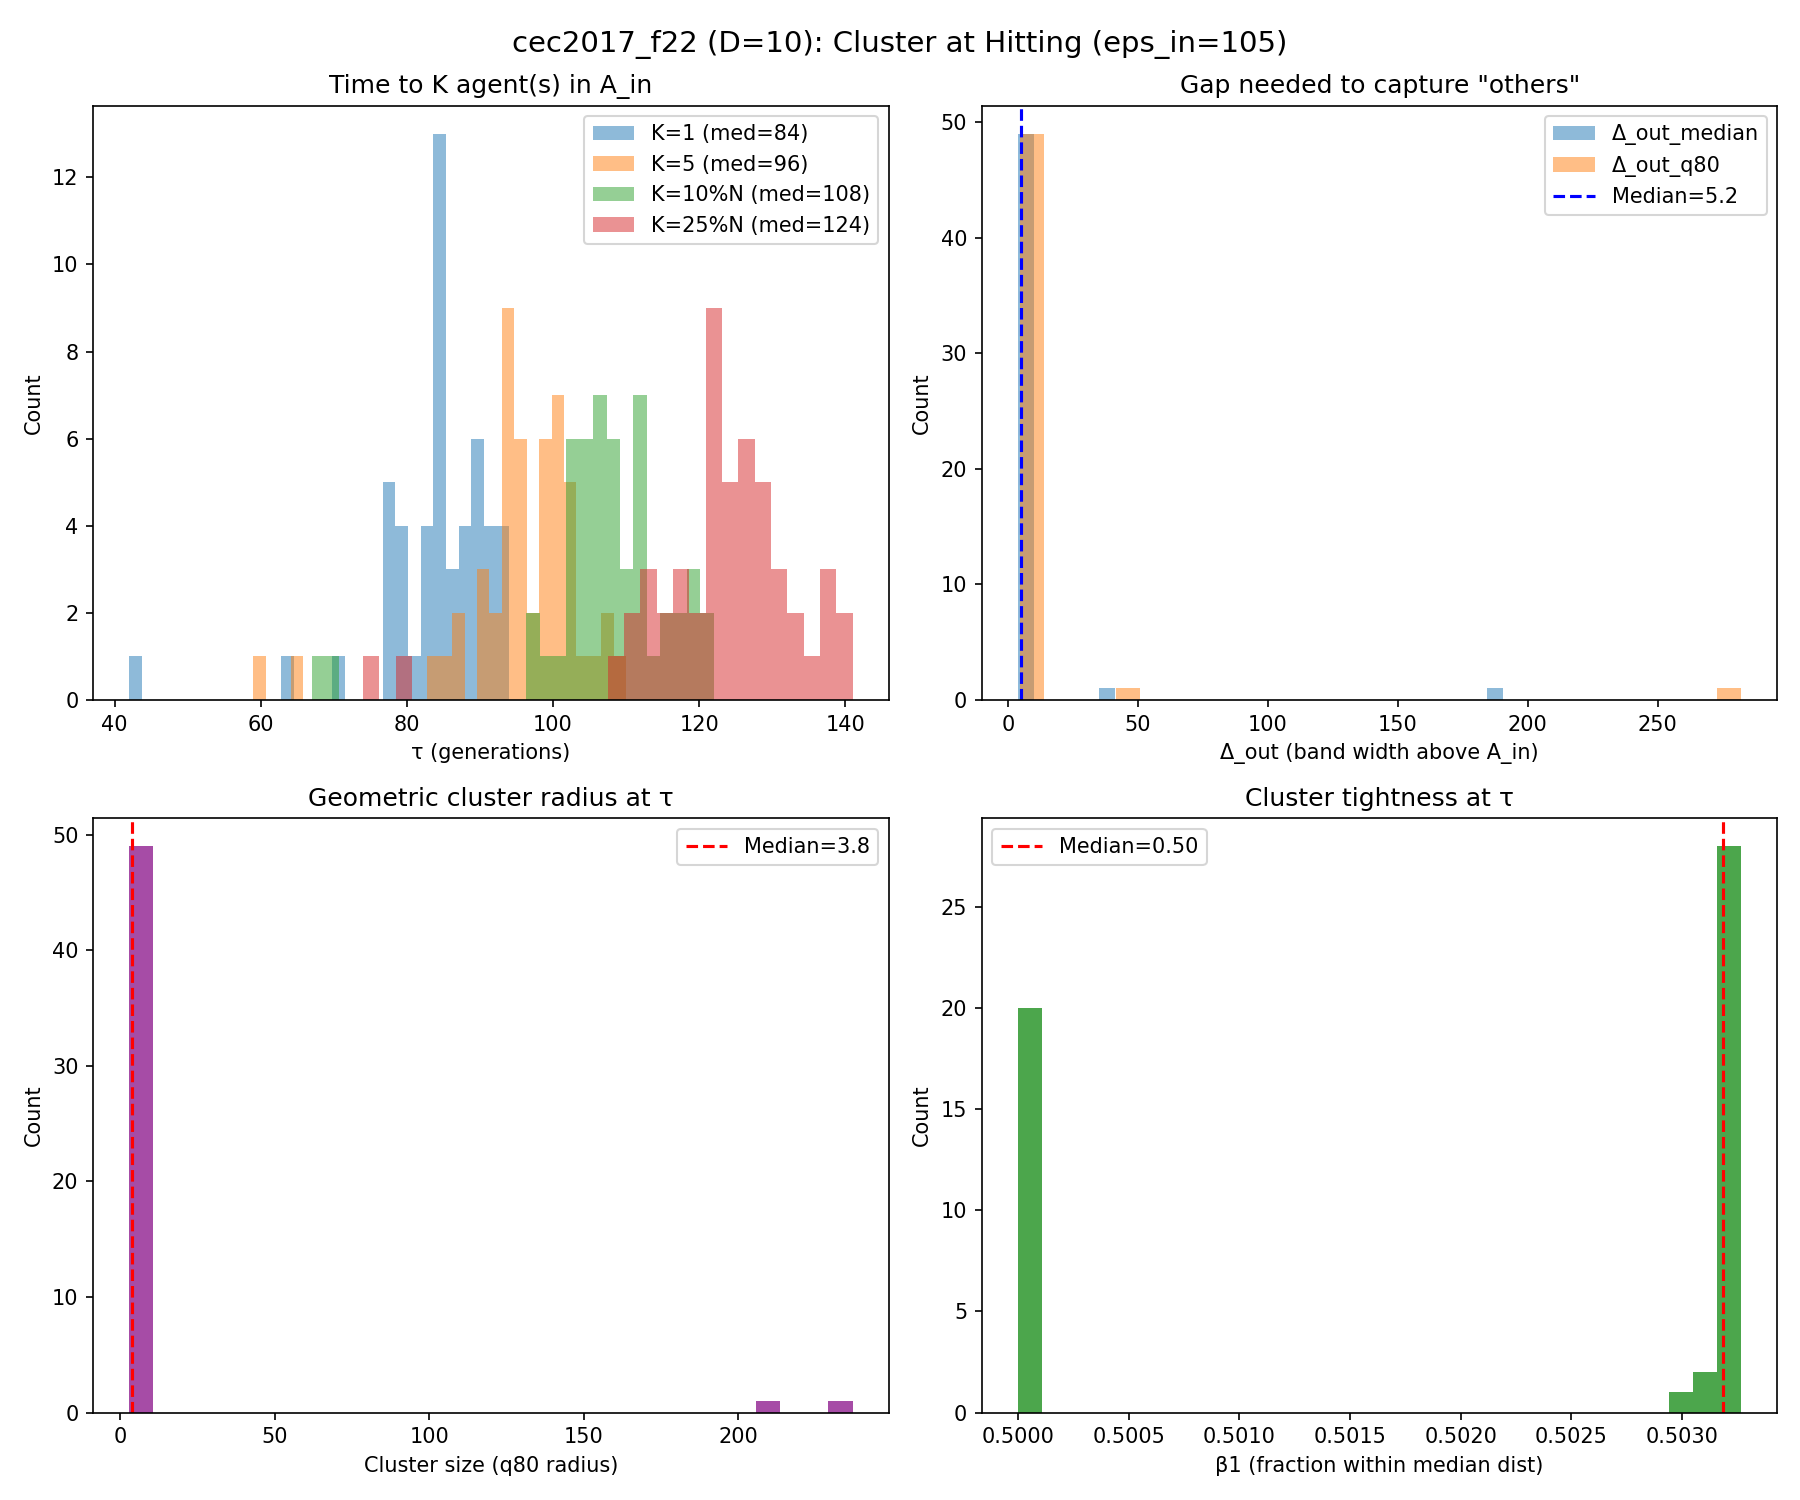

Values plotted in this chart, from the file beside it:
run, K_1_tau, K_1_K_used, K_1_N, K_1_n_in, K_1_f_best_tau, K_1_err_best_tau, K_1_depth_into_Ain, K_1_gap_med, K_1_gap_q80, K_1_gap_le_5, K_1_gap_le_10, K_1_r50, K_1_r80, K_1_tight, K_1_beta_r, K_5_tau, K_5_K_used, K_5_N, K_5_n_in, K_5_f_best_tau, K_5_err_best_tau, K_5_depth_into_Ain, K_5_gap_med
0, 88, 1, 154, 1, 2303, 103.3, 1.746, 5.455, 5.955, 0.3203, 1.0, 2.387, 3.2, 0.7458, 0.9935, 99, 5, 151, 5, 2303, 103.3, 1.746, 4.289
1, 84, 1, 155, 1, 2305, 105, 0.001837, 5.789, 6.198, 0.2727, 1.0, 3.605, 4.362, 0.8265, 0.9161, 100, 5, 151, 5, 2304, 104.3, 0.7037, 4.075
2, 77, 1, 157, 1, 2304, 104.1, 0.9037, 5.699, 6.17, 0.1987, 1.0, 2.947, 3.795, 0.7766, 0.9809, 92, 5, 153, 5, 2302, 101.9, 3.084, 3.831
3, 88, 1, 154, 2, 2305, 104.7, 0.2693, 4.602, 5.466, 0.5921, 1.0, 2.339, 2.931, 0.7979, 0.9935, 90, 5, 153, 5, 2304, 104.2, 0.8464, 4.269
4, 81, 1, 156, 1, 2305, 104.6, 0.3581, 5.477, 6.034, 0.3161, 1.0, 2.581, 3.067, 0.8418, 0.9936, 95, 5, 152, 5, 2304, 103.8, 1.181, 3.714
5, 90, 1, 153, 1, 2305, 104.9, 0.1305, 4.956, 5.618, 0.5132, 1.0, 2.651, 3.395, 0.7809, 0.9804, 96, 5, 152, 5, 2303, 103.3, 1.722, 3.972
6, 70, 1, 159, 1, 2303, 103.3, 1.744, 6.531, 7.212, 0.03797, 1.0, 3.758, 4.565, 0.8231, 0.8616, 87, 5, 154, 5, 2303, 103.3, 1.744, 4.268
7, 90, 1, 153, 1, 2304, 103.6, 1.353, 4.946, 5.732, 0.5395, 1.0, 2.589, 3.186, 0.8125, 0.9935, 99, 5, 151, 5, 2304, 103.6, 1.353, 3.931
8, 88, 1, 154, 1, 2305, 104.8, 0.16, 5.158, 5.892, 0.4314, 1.0, 2.902, 3.613, 0.8032, 0.974, 110, 5, 148, 5, 2304, 103.6, 1.448, 2.846
9, 93, 1, 153, 1, 2305, 105, 0.01495, 4.346, 5.325, 0.7105, 1.0, 3.121, 3.924, 0.7954, 0.9869, 107, 5, 149, 6, 2303, 103, 1.969, 3.547
10, 89, 1, 154, 1, 2304, 104, 0.9755, 4.733, 5.519, 0.5817, 1.0, 3.181, 3.799, 0.8374, 0.9545, 93, 5, 153, 5, 2303, 102.9, 2.071, 4.046
11, 91, 1, 153, 1, 2304, 103.6, 1.361, 4.368, 5.323, 0.7039, 1.0, 2.56, 3.119, 0.8206, 0.9935, 99, 5, 151, 5, 2303, 103.4, 1.649, 3.669
12, 77, 1, 157, 1, 2305, 104.7, 0.3064, 6.478, 7.207, 0.02564, 1.0, 4.103, 5.109, 0.8031, 0.7643, 94, 5, 152, 5, 2304, 103.7, 1.295, 4.342
13, 84, 1, 155, 1, 2305, 104.6, 0.4091, 5.424, 5.943, 0.3506, 1.0, 2.795, 3.508, 0.7968, 0.9806, 94, 5, 152, 5, 2304, 104.2, 0.7811, 4.011
14, 78, 1, 157, 1, 2305, 104.9, 0.1391, 5.995, 6.308, 0.1795, 1.0, 3.053, 3.956, 0.7719, 0.9809, 90, 5, 153, 5, 2302, 102.2, 2.823, 4.217
15, 80, 1, 156, 1, 2304, 104.3, 0.7262, 5.305, 5.88, 0.3806, 1.0, 2.386, 2.845, 0.8385, 0.9936, 83, 5, 155, 5, 2304, 104.1, 0.9323, 4.902
16, 89, 1, 154, 1, 2304, 104.3, 0.7177, 5.155, 5.749, 0.4314, 1.0, 2.736, 3.443, 0.7948, 0.9675, 101, 5, 150, 5, 2303, 103.3, 1.655, 3.723
17, 92, 1, 153, 1, 2304, 104, 1.042, 4.115, 5.217, 0.75, 1.0, 2.603, 3.318, 0.7845, 0.9935, 99, 5, 151, 5, 2303, 103.3, 1.742, 3.235
18, 79, 1, 156, 1, 2304, 104.4, 0.5514, 5.57, 6.012, 0.2581, 1.0, 3.04, 3.528, 0.8616, 0.9744, 94, 5, 152, 5, 2304, 103.8, 1.187, 3.63
19, 83, 1, 155, 1, 2305, 104.7, 0.2763, 5.245, 5.72, 0.4091, 1.0, 2.916, 3.734, 0.781, 0.9871, 87, 5, 154, 5, 2304, 103.7, 1.315, 4.846
20, 84, 1, 155, 1, 2305, 105, 0.01958, 5.389, 5.834, 0.3377, 1.0, 2.829, 3.574, 0.7915, 0.9742, 100, 5, 151, 5, 2303, 103, 2.001, 3.746
21, 87, 1, 154, 1, 2303, 103.3, 1.747, 4.92, 5.52, 0.5425, 1.0, 3.104, 3.861, 0.8038, 0.9675, 96, 5, 152, 7, 2303, 102.9, 2.051, 3.678
22, 63, 1, 161, 2, 2291, 90.82, 14.18, 35.6, 49.2, 0.03145, 0.03145, 207.1, 211.9, 0.9772, 0.006211, 65, 5, 160, 5, 2291, 90.82, 14.18, 34.26
23, 84, 1, 155, 1, 2304, 104.3, 0.6964, 5.223, 5.935, 0.4156, 1.0, 3.015, 3.856, 0.782, 0.9613, 103, 5, 150, 5, 2304, 104.1, 0.9177, 3.228
24, 85, 1, 155, 1, 2305, 104.9, 0.06686, 4.807, 5.648, 0.5455, 1.0, 3.857, 4.481, 0.8608, 0.929, 91, 5, 153, 5, 2303, 103.5, 1.547, 4.05
25, 77, 1, 157, 1, 2304, 104.2, 0.8033, 5.594, 6.073, 0.2756, 1.0, 3.242, 4.065, 0.7977, 0.9618, 86, 5, 154, 5, 2303, 103.4, 1.568, 4.271
26, 85, 1, 155, 1, 2305, 104.8, 0.2166, 5.66, 6.103, 0.2792, 1.0, 3.156, 4.12, 0.766, 0.9548, 103, 5, 150, 5, 2303, 102.7, 2.274, 3.713
27, 84, 1, 155, 1, 2303, 102.9, 2.131, 5.75, 6.189, 0.1558, 1.0, 3.554, 4.149, 0.8565, 0.9677, 108, 5, 149, 5, 2303, 102.9, 2.131, 3.458
28, 85, 1, 155, 1, 2304, 103.9, 1.073, 4.815, 5.599, 0.5714, 1.0, 2.782, 3.5, 0.7947, 0.9935, 94, 5, 152, 5, 2304, 103.9, 1.142, 3.892
29, 86, 1, 154, 1, 2304, 104.2, 0.7598, 5.075, 5.707, 0.4641, 1.0, 2.572, 3.271, 0.7862, 0.9935, 98, 5, 151, 5, 2303, 103.2, 1.792, 3.64
30, 89, 1, 154, 1, 2304, 104, 0.996, 5.424, 5.881, 0.366, 1.0, 3.052, 3.875, 0.7875, 0.9221, 102, 5, 150, 5, 2303, 102.8, 2.21, 4.026
31, 79, 1, 156, 1, 2304, 104.2, 0.7713, 6.121, 6.536, 0.09677, 1.0, 3.908, 4.549, 0.8592, 0.9103, 102, 5, 150, 5, 2304, 103.8, 1.185, 3.344
32, 89, 1, 154, 2, 2304, 103.6, 1.422, 4.961, 5.673, 0.5132, 1.0, 2.679, 3.365, 0.7961, 0.9935, 94, 5, 152, 5, 2302, 101.5, 3.474, 4.452
33, 94, 1, 152, 1, 2305, 104.9, 0.145, 3.955, 4.945, 0.8013, 1.0, 3.32, 3.943, 0.842, 0.9737, 98, 5, 151, 6, 2303, 103, 2.038, 3.51
34, 86, 1, 154, 1, 2304, 104.4, 0.6238, 4.472, 5.601, 0.6078, 1.0, 2.916, 3.813, 0.7646, 0.9675, 95, 5, 152, 5, 2303, 103.5, 1.528, 3.787
35, 83, 1, 155, 1, 2303, 103.5, 1.518, 4.993, 5.681, 0.5065, 1.0, 3.411, 4.28, 0.797, 0.9226, 92, 5, 153, 5, 2303, 103.1, 1.884, 3.872
36, 79, 1, 156, 1, 2303, 103.1, 1.947, 5.621, 6.102, 0.3032, 1.0, 2.98, 3.755, 0.7936, 0.9551, 105, 5, 149, 5, 2303, 103.1, 1.947, 3.285
37, 93, 1, 153, 1, 2302, 101.8, 3.195, 3.925, 4.687, 0.8487, 1.0, 2.756, 3.453, 0.798, 0.9935, 100, 5, 151, 5, 2302, 101.8, 3.195, 3.146
38, 91, 1, 153, 1, 2304, 104.3, 0.7052, 3.973, 4.961, 0.8092, 1.0, 2.357, 2.853, 0.8262, 0.9869, 93, 5, 153, 5, 2303, 103, 1.977, 3.758
39, 82, 1, 156, 1, 2304, 104.3, 0.7427, 5.166, 5.805, 0.4258, 1.0, 2.74, 3.475, 0.7887, 0.9872, 101, 5, 150, 5, 2304, 104, 0.9867, 3.427
40, 88, 1, 154, 1, 2305, 104.7, 0.2702, 5.153, 5.756, 0.4444, 1.0, 2.761, 3.416, 0.8081, 0.987, 100, 5, 151, 5, 2304, 104.3, 0.6846, 3.445
41, 78, 1, 157, 1, 2304, 103.5, 1.475, 5.737, 6.215, 0.2436, 1.0, 3.258, 4.033, 0.8079, 0.9745, 93, 5, 153, 5, 2303, 103.3, 1.697, 3.941
42, 85, 1, 155, 1, 2302, 102.3, 2.73, 5.672, 6.043, 0.2987, 1.0, 2.617, 3.383, 0.7737, 0.9935, 94, 5, 152, 5, 2302, 102.3, 2.73, 4.421
43, 84, 1, 155, 1, 2304, 104.4, 0.6445, 5.124, 5.827, 0.4351, 1.0, 3.468, 4.219, 0.8221, 0.9677, 95, 5, 152, 5, 2304, 104.3, 0.7135, 3.792
44, 92, 1, 153, 1, 2305, 104.5, 0.4779, 4.409, 5.242, 0.6974, 1.0, 3.381, 4.041, 0.8368, 0.9739, 99, 5, 151, 5, 2303, 103.3, 1.694, 3.601
45, 42, 1, 167, 1, 2295, 95.05, 9.948, 190.5, 282.1, 0.0, 0.0, 223.1, 237.1, 0.941, 0.005988, 59, 5, 162, 7, 2287, 86.63, 18.37, 86.88
46, 94, 1, 152, 1, 2305, 104.8, 0.1805, 4.346, 5.284, 0.6954, 1.0, 2.491, 3.147, 0.7916, 0.9868, 103, 5, 150, 5, 2302, 102.4, 2.59, 3.002
47, 82, 1, 156, 1, 2304, 104.1, 0.9281, 5.959, 6.522, 0.1871, 1.0, 3.506, 4.275, 0.82, 0.9359, 101, 5, 150, 7, 2303, 103.5, 1.534, 3.569
48, 84, 1, 155, 1, 2304, 103.8, 1.246, 4.972, 5.749, 0.513, 1.0, 2.555, 3.219, 0.7938, 0.9935, 96, 5, 152, 5, 2302, 102.4, 2.619, 3.625
49, 84, 1, 155, 1, 2305, 104.7, 0.2738, 5.171, 5.818, 0.4286, 1.0, 3.312, 4.132, 0.8015, 0.9419, 99, 5, 151, 6, 2304, 103.8, 1.155, 3.293
50, 84, 1, 155, 1, 2305, 104.8, 0.2272, 5.524, 6.021, 0.3506, 1.0, 2.992, 3.561, 0.8402, 0.9871, 104, 5, 150, 6, 2304, 103.9, 1.094, 3.386
